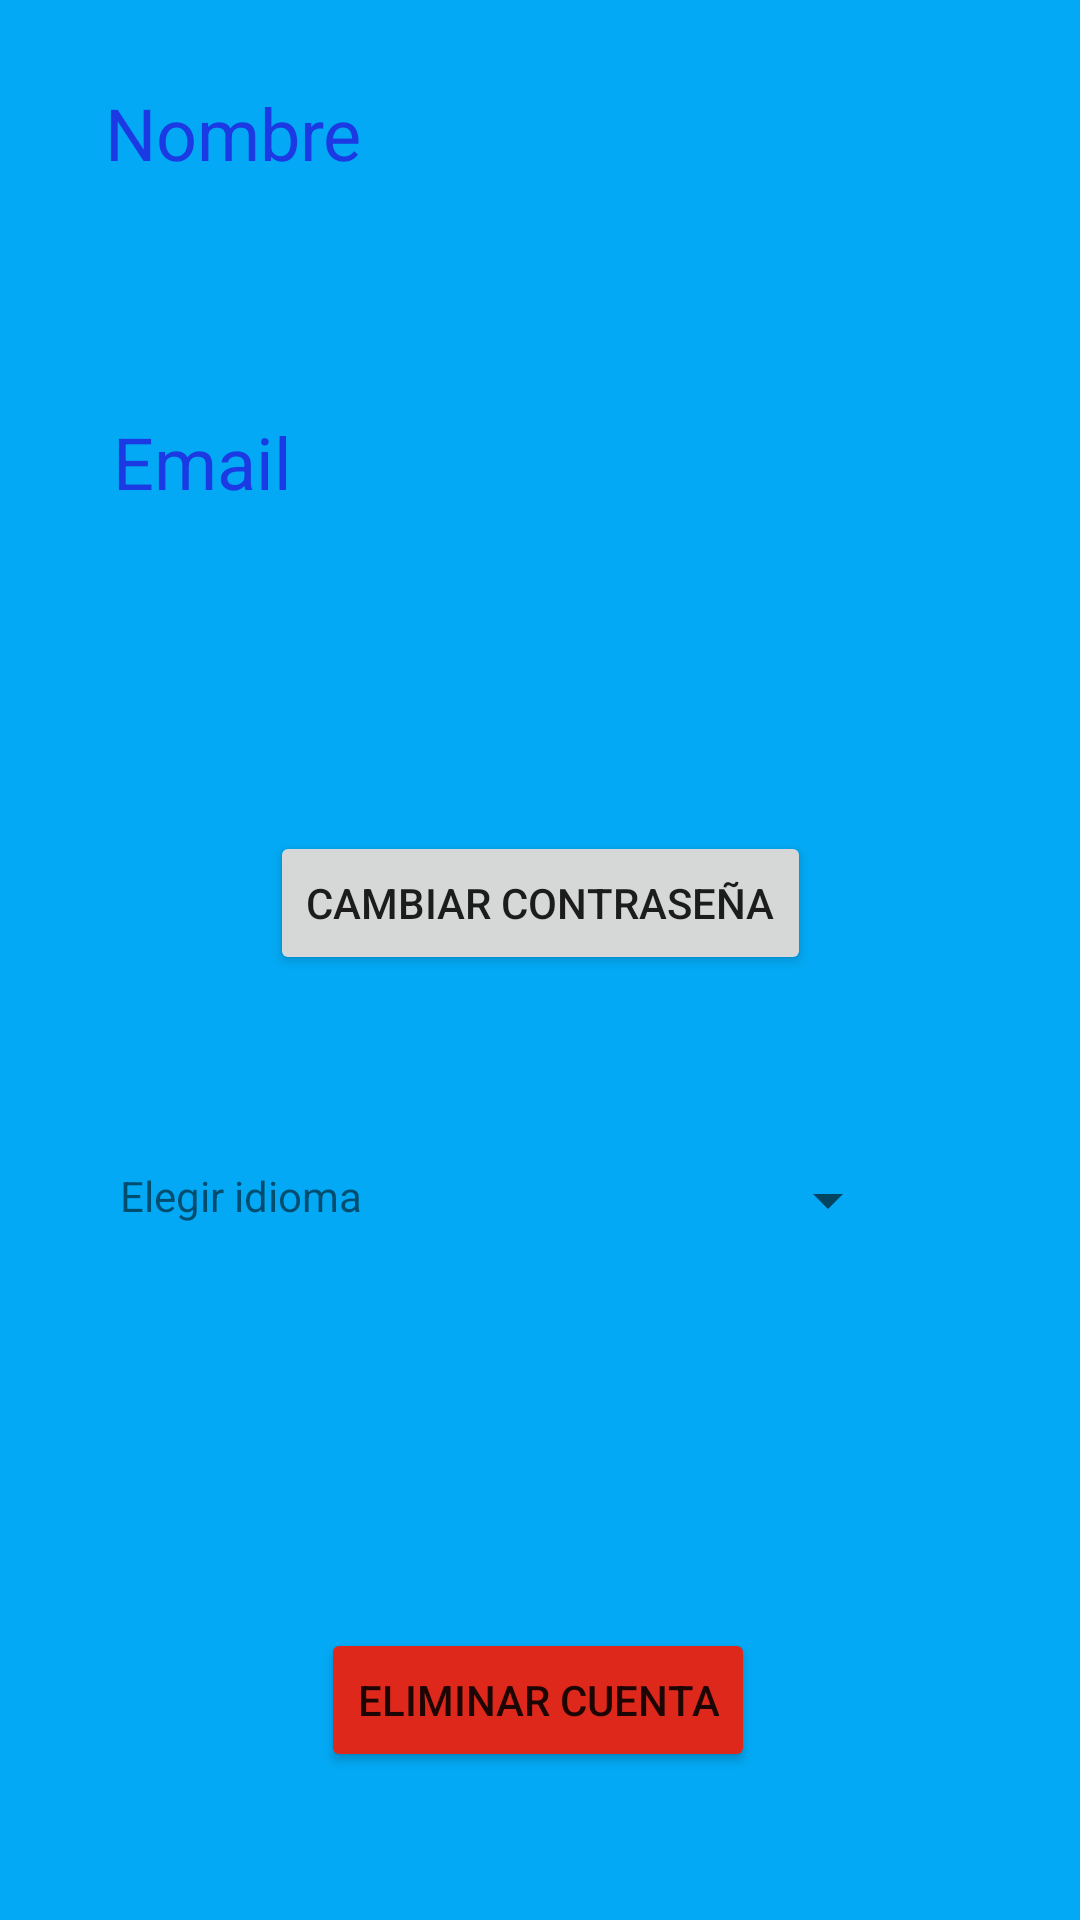

Reconstruct the res/layout file that produces this screen, plus the resources it refers to.
<!-- AndroidManifest.xml: application theme Theme.AppTiempo -->
<!-- res/layout/activity_configuracion.xml -->
<?xml version="1.0" encoding="utf-8"?>
<androidx.constraintlayout.widget.ConstraintLayout xmlns:android="http://schemas.android.com/apk/res/android"
    xmlns:app="http://schemas.android.com/apk/res-auto"
    xmlns:tools="http://schemas.android.com/tools"
    android:layout_width="match_parent"
    android:layout_height="match_parent"
    android:background="#03A9F4"
    tools:context=".Configuracion">

    <TextView
        android:id="@+id/textView4"
        android:layout_width="wrap_content"
        android:layout_height="wrap_content"
        android:layout_marginTop="28dp"
        android:text="@string/nombre"
        android:textColor="#1B3AE3"
        android:textSize="24sp"
        app:layout_constraintBottom_toTopOf="@+id/textView_nombre_configuracion"
        app:layout_constraintEnd_toEndOf="parent"
        app:layout_constraintHorizontal_bias="0.128"
        app:layout_constraintStart_toStartOf="parent"
        app:layout_constraintTop_toTopOf="parent" />

    <TextView
        android:id="@+id/textView2"
        android:layout_width="wrap_content"
        android:layout_height="wrap_content"
        android:layout_marginBottom="28dp"
        android:text="@string/email"
        android:textColor="#FF1B3AE3"
        android:textSize="24sp"
        app:layout_constraintBottom_toTopOf="@+id/textView_correo_configuracion"
        app:layout_constraintEnd_toEndOf="parent"
        app:layout_constraintHorizontal_bias="0.125"
        app:layout_constraintStart_toStartOf="parent"
        app:layout_constraintTop_toBottomOf="@+id/textView_nombre_configuracion" />

    <TextView
        android:id="@+id/textView_nombre_configuracion"
        android:layout_width="0dp"
        android:layout_height="wrap_content"
        android:layout_marginStart="35dp"
        android:layout_marginTop="22dp"
        android:layout_marginEnd="35dp"
        android:layout_marginBottom="23dp"
        android:textSize="24sp"
        app:layout_constraintBottom_toTopOf="@+id/textView2"
        app:layout_constraintEnd_toEndOf="parent"
        app:layout_constraintStart_toStartOf="parent"
        app:layout_constraintTop_toBottomOf="@+id/textView4" />

    <TextView
        android:id="@+id/textView_correo_configuracion"
        android:layout_width="0dp"
        android:layout_height="wrap_content"
        android:layout_marginStart="35dp"
        android:layout_marginTop="28dp"
        android:layout_marginEnd="35dp"
        android:textSize="20sp"
        app:layout_constraintEnd_toEndOf="parent"
        app:layout_constraintHorizontal_bias="1.0"
        app:layout_constraintStart_toStartOf="parent"
        app:layout_constraintTop_toBottomOf="@+id/textView2" />

    <Button
        android:id="@+id/button_cambiarContraseña"
        android:layout_width="wrap_content"
        android:layout_height="wrap_content"
        android:layout_marginTop="31dp"
        android:layout_marginBottom="294dp"
        android:onClick="cambiar_contrasenya"
        android:text="@string/cambiar_contrase_a"
        app:layout_constraintBottom_toBottomOf="parent"
        app:layout_constraintEnd_toEndOf="parent"
        app:layout_constraintStart_toStartOf="parent"
        app:layout_constraintTop_toBottomOf="@+id/textView_correo_configuracion" />

    <Button
        android:id="@+id/button_eliminar_cuenta"
        android:layout_width="wrap_content"
        android:layout_height="wrap_content"
        android:layout_marginTop="208dp"
        android:layout_marginBottom="40dp"
        android:backgroundTint="#DD281B"
        android:onClick="eliminar_cuenta"
        android:text="@string/eliminar_cuenta"
        app:layout_constraintBottom_toBottomOf="parent"
        app:layout_constraintEnd_toEndOf="parent"
        app:layout_constraintHorizontal_bias="0.497"
        app:layout_constraintStart_toStartOf="parent"
        app:layout_constraintTop_toBottomOf="@+id/button_cambiarContraseña" />


    <TextView
        android:id="@+id/textView"
        android:layout_width="wrap_content"
        android:layout_height="wrap_content"
        android:layout_marginStart="40dp"
        android:layout_marginTop="64dp"
        android:layout_marginBottom="125dp"
        android:text="@string/elegir_idioma"
        app:layout_constraintBottom_toTopOf="@+id/button_eliminar_cuenta"
        app:layout_constraintEnd_toStartOf="@+id/spinnerIdioma"
        app:layout_constraintStart_toStartOf="parent"
        app:layout_constraintTop_toBottomOf="@+id/button_cambiarContraseña"
        app:layout_constraintVertical_bias="0.0" />

    <Spinner
        android:id="@+id/spinnerIdioma"
        android:layout_width="0dp"
        android:layout_height="wrap_content"
        android:layout_marginStart="33dp"
        android:layout_marginTop="63dp"
        android:layout_marginEnd="60dp"
        android:layout_marginBottom="109dp"
        app:layout_constraintBottom_toTopOf="@+id/button_eliminar_cuenta"
        app:layout_constraintEnd_toEndOf="parent"
        app:layout_constraintStart_toEndOf="@+id/textView"
        app:layout_constraintTop_toBottomOf="@+id/button_cambiarContraseña"
        app:layout_constraintVertical_bias="0.0" />
</androidx.constraintlayout.widget.ConstraintLayout>
<!-- resources referenced by this layout -->
<resources>
  <string name="cambiar_contrase_a">Cambiar contraseña</string>
  <string name="elegir_idioma">Elegir idioma</string>
  <string name="eliminar_cuenta">Eliminar cuenta</string>
  <string name="email">Email</string>
  <string name="nombre">Nombre</string>
  <style name="Theme.AppTiempo" parent="Theme.MaterialComponents.DayNight.DarkActionBar">
          
          <item name="colorPrimary">#072FF6</item>
          <item name="colorPrimaryVariant">@color/purple_700</item>
          <item name="colorOnPrimary">@color/white</item>
          
          <item name="colorSecondary">@color/purple_700</item>
          <item name="colorSecondaryVariant">@color/teal_700</item>
          <item name="colorOnSecondary">@color/black</item>
          
          <item name="android:statusBarColor">?attr/colorPrimary</item>
          
      </style>
  <color name="purple_700">#FF3700B3</color>
  <color name="white">#FFFFFFFF</color>
  <color name="teal_700">#FF018786</color>
  <color name="black">#FF000000</color>
</resources>
